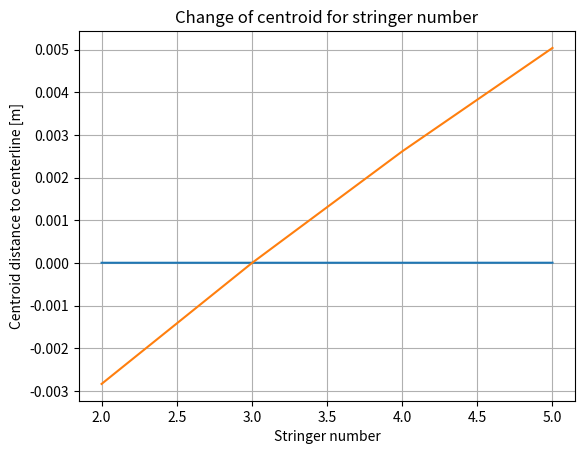
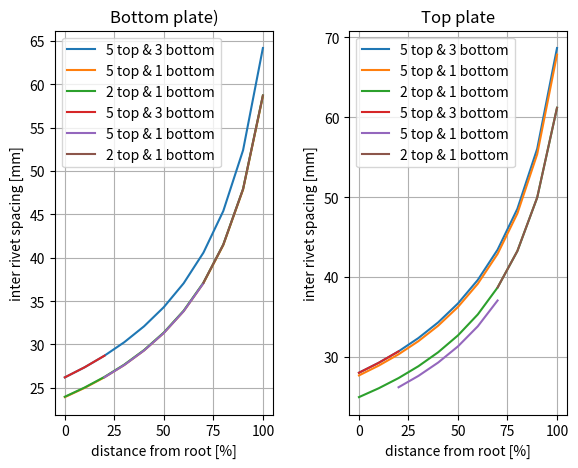

These charts were generated, in order, by the following Python code:
# This is a simple python script for the calculation of the optimal amount of stringers
# for a wing box that is to be designed for the course AE1222-I Design and Construction.
# [redacted]

import math
import matplotlib.pyplot as plt

# variables for rivet spacing [in N]
rivet_load = 2500

# These are the variables for the areas of the cross-sections. [in mm**2]
a_stringer_horizontal = 18.5*1.5
a_stringer_vertical = 20*1.5
a_box_horizontal = 400*0.8
a_box_vertical = 150*0.8

# This is a variables that holds all the solutions ( it holds the solution for 1 stringer, for 2 stringers, ...)
variables_list_3 = {}
variables_list_1 = {}


# The following lines of code will create an object that holds all the variables for a specific number of stringers.
class Values:
    def __init__(self):
        print()
        self.stringerNumber = 0
        self.i_x = 0
        self.centroid = 0
        self.stress_max = 0
        self.rivet_spacing = []

    def add_data(self, n):
        values = calculate_centroid_and_moment_of_inertia(n)  # This returns values in mm (done for verifiability)
        text = "I_y for " + str(n) + " stingers: " + leng(str(values[0] * 10**(-12))) + "m^4, the centroid is then at: "
        text = text + leng(str(values[1])) + "mm above the centerline"
        print(text, end="")
        self.stringerNumber = n
        self.i_x = values[0] * 10**(-12)  # Conversion to m**4
        self.centroid = values[1] * 10**(-3)  # conversion to m

# This adds the stress value to object
    def add_stress(self, stress_to_add):
        self.stress_max = stress_to_add

    def add_rivet_spacing(self, rivet_spacing):
        self.rivet_spacing = rivet_spacing
        # print(rivet_spacing)


# This adds whitespaces so it is easy to read the values in the command line
def leng(var):
    return var + " "*(20-len(var))


def i_stringer_up(centroid):  # This is the moment of inertia for a the stringer placed at the top
    i_stringer_vertical = 1/12 * 1.5 * 20**3 + 20 * 1.5 * (75 - 10 - 0.8 - centroid) ** 2
    i_stringer_horizontal = 1/12 * 18.5 * 1.5**3 + 18.5 * 1.5 * (75 - 0.75 - 0.8 - centroid) ** 2
    i_total = i_stringer_horizontal + i_stringer_vertical
    return i_total


def i_stringer_down(centroid):  # This is the moment of inertia for a the stringer placed at the bottom
    i_stringer_vertical = 1 / 12 * 1.5 * 20 ** 3 + 20 * 1.5 * (75 - 10 - 0.8 + centroid) ** 2
    i_stringer_horizontal = 1 / 12 * 18.5 * 1.5 ** 3 + 18.5 * 1.5 * (75 - 0.75 - 0.8 + centroid) ** 2
    i_total = i_stringer_horizontal + i_stringer_vertical
    return i_total


def calculate_centroid_and_moment_of_inertia(n):  # All values are in mm (or mm**4 for i)
    sum_area_distance = a_box_horizontal*(75-0.4)*(top_plate-1)+(n-bottom_stringers)*a_stringer_horizontal*(75.0-0.8-0.75)
    sum_area_distance += (n-bottom_stringers)*a_stringer_vertical*(75-10-0.8)
    sum_area = (n+bottom_stringers+4)*a_stringer_horizontal+(n+4+bottom_stringers)*a_stringer_vertical
    sum_area += 2*a_box_horizontal + 2*a_box_vertical

    centroid = sum_area_distance / sum_area

    i_box_vertical = 1 / 12 * 0.8 * 150 ** 3
    i_box_horizontal = 1 / 12 * 400 * 0.8 ** 3 + 400 * 0.8 * (75 - 0.4) ** 2
    i_box = (1+top_plate) * i_box_horizontal + 2 * i_box_vertical

    i_stringers_bottom = i_stringer_down(centroid) * (bottom_stringers+2)
    i_stringers_top = i_stringer_up(centroid) * (2+n)

    i_total = i_stringers_top + i_stringers_bottom + i_box
    return [i_total, centroid]


def calculate_stress(data_given):
    stress = 3450 * (0.075 - data_given.centroid) / data_given.i_x
    print(", the stress is then " + str(stress*10**(-6)) + " MPa")
    return stress


def calculate_spacing(data_given):
    n = 12  # The number of section designed
    spacing_bottom = []  # Empty variable that is declared to place data from the calculations into.
    spacing_top = []
    for i in range(0, n-1):
        s = 162088 * math.sqrt(data_given.i_x / ((0.075 + data_given.centroid) * rivet_load * (1.385 - i*1.385/n)))
        spacing_bottom.append(s)
    for i in range(0, n-1):
        s = 162088 * math.sqrt(data_given.i_x / ((0.075 - data_given.centroid) * rivet_load * (1.385 - i * 1.385 / n)))
        spacing_top.append(s)
    return [spacing_bottom, spacing_top]


# This is the number of stringers which EXCLUDES the corners
# For code simplicity I opted to only iterate on the top number of stringers, taking the bottom stringers
# as a constant that can easily be change by hand. The number of top plate is also placed here for easy changing.
# We were not considering adding a second one, but this is present for the moment of inertia calculations after
# buckling.
bottom_stringers = 3
top_plate = 1


# Loop that starts the calculations for stringers between 0 and 9
moment_of_inertia = []

# All the calculations for 3 stringers at the bottom
for x in range(2, 6):
    variables_list_3[x] = Values()
    variables_list_3[x].add_data(x)
    variables_list_3[x].add_stress(calculate_stress(variables_list_3[x]))
    spacing = calculate_spacing(variables_list_3[x])
    variables_list_3[x].add_rivet_spacing(spacing)
    moment_of_inertia.append(variables_list_3[x].stress_max)

# Moment of Inertia change for stringer number
n = range(2, 6)
moment_of_inertia = []
moment_of_inertia.append(variables_list_3[2].i_x)
moment_of_inertia.append(variables_list_3[3].i_x)
moment_of_inertia.append(variables_list_3[4].i_x)
moment_of_inertia.append(variables_list_3[5].i_x)
plt.plot(n, moment_of_inertia)
plt.title('Change of moment of inertia for stringer number')
plt.xlabel('Stringer number')
plt.ylabel('Moment of Inertia [m^4]')
plt.grid(True)
plt.show()

# Centroid change for stringer number
n = range(2, 6)
centroid = []
centroid.append(variables_list_3[2].centroid)
centroid.append(variables_list_3[3].centroid)
centroid.append(variables_list_3[4].centroid)
centroid.append(variables_list_3[5].centroid)
plt.plot(n, centroid)
plt.title('Change of centroid for stringer number')
plt.xlabel('Stringer number')
plt.ylabel('Centroid distance to centerline [m]')
plt.grid(True)
plt.show()


# All the calculations for 1 stringer at the bottom
for x in range(2, 6):
    bottom_stringers = 1
    variables_list_1[x] = Values()
    variables_list_1[x].add_data(x)
    variables_list_1[x].add_stress(calculate_stress(variables_list_1[x]))
    spacing = calculate_spacing(variables_list_1[x])
    variables_list_1[x].add_rivet_spacing(spacing)
    moment_of_inertia.append(variables_list_1[x].stress_max)


# PLOT WITHOUT THE CUT OFF   PLOT WITHOUT THE CUT OFF   PLOT WITHOUT THE CUT OFF   PLOT WITHOUT THE CUT OFF
n = range(0, 110, 10)

title = 'Optimal inter-rivet spacing variation for ' + str(variables_list_3[5].stringerNumber) + " stringers"
plt.figure(title)

plt.subplot(121)  # approx 20 % of the length [highest moment]
plt.plot(n, variables_list_3[5].rivet_spacing[0], label="5 top & 3 bottom")

plt.subplot(122)
plt.plot(n, variables_list_3[5].rivet_spacing[1], label="5 top & 3 bottom")


plt.subplot(121)  # approx 50% of the length
plt.plot(n, variables_list_1[5].rivet_spacing[0], label="5 top & 1 bottom")

plt.subplot(122)
plt.plot(n, variables_list_1[5].rivet_spacing[1], label="5 top & 1 bottom")


plt.subplot(121)  # approx 30% of the length [smallest moment]
plt.plot(n, variables_list_1[2].rivet_spacing[0], label="2 top & 1 bottom")
plt.title('Bottom plate)')
plt.xlabel('distance from root [%]')
plt.ylabel('inter rivet spacing [mm]')
plt.grid(True)
plt.legend()

plt.subplot(122)
plt.plot(n, variables_list_1[2].rivet_spacing[1], label="2 top & 1 bottom")

plt.title('Top plate')
plt.xlabel('distance from root [%]')
plt.ylabel('inter rivet spacing [mm]')
plt.grid(True)

plt.subplots_adjust(top=0.90, bottom=0.10, left=0.10, right=0.90, hspace=0.3, wspace=0.35)
plt.legend()
plt.show()


# PLOT WITH CUT OFF  PLOT WITH CUT OFF   PLOT WITH CUT OFF   PLOT WITH CUT OFF   PLOT WITH CUT OFF
title = 'Optimal inter-rivet spacing variation for ' + str(variables_list_3[5].stringerNumber) + " stringers"
plt.figure(title)

plt.subplot(121)  # approx 20 % of the length [highest moment]
n_new = [0, 10, 20]
spacing_new = []
spacing_new.append(variables_list_3[5].rivet_spacing[0][0])
spacing_new.append(variables_list_3[5].rivet_spacing[0][1])
spacing_new.append(variables_list_3[5].rivet_spacing[0][2])
plt.plot(n_new, spacing_new, label="5 top & 3 bottom")

plt.subplot(122)
n_new = [0, 10, 20]
spacing_new = []
spacing_new.append(variables_list_3[5].rivet_spacing[1][0])
spacing_new.append(variables_list_3[5].rivet_spacing[1][1])
spacing_new.append(variables_list_3[5].rivet_spacing[1][2])
plt.plot(n_new, spacing_new, label="5 top & 3 bottom")


plt.subplot(121)  # approx 50% of the length
n_new = [20, 30, 40, 50, 60, 70]
spacing_new = []
spacing_new.append(variables_list_1[5].rivet_spacing[0][2])
spacing_new.append(variables_list_1[5].rivet_spacing[0][3])
spacing_new.append(variables_list_1[5].rivet_spacing[0][4])
spacing_new.append(variables_list_1[5].rivet_spacing[0][5])
spacing_new.append(variables_list_1[5].rivet_spacing[0][6])
spacing_new.append(variables_list_1[5].rivet_spacing[0][7])
plt.plot(n_new, spacing_new, label="5 top & 1 bottom")

plt.subplot(122)
n_new = [20, 30, 40, 50, 60, 70]
spacing_new = []
spacing_new.append(variables_list_1[5].rivet_spacing[0][2])
spacing_new.append(variables_list_1[5].rivet_spacing[0][3])
spacing_new.append(variables_list_1[5].rivet_spacing[0][4])
spacing_new.append(variables_list_1[5].rivet_spacing[0][5])
spacing_new.append(variables_list_1[5].rivet_spacing[0][6])
spacing_new.append(variables_list_1[5].rivet_spacing[0][7])
plt.plot(n_new, spacing_new, label="5 top & 1 bottom")


plt.subplot(121)  # approx 30% of the length [smallest moment]
n_new = [70, 80, 90, 100]
spacing_new = []
spacing_new.append(variables_list_1[2].rivet_spacing[0][7])
spacing_new.append(variables_list_1[2].rivet_spacing[0][8])
spacing_new.append(variables_list_1[2].rivet_spacing[0][9])
spacing_new.append(variables_list_1[2].rivet_spacing[0][10])
plt.plot(n_new, spacing_new, label="2 top & 1 bottom")
plt.title('Bottom plate)')
plt.xlabel('distance from root [%]')
plt.ylabel('inter rivet spacing [mm]')
plt.grid(True)
plt.legend()

plt.subplot(122)
n_new = [70, 80, 90, 100]
spacing_new = []
spacing_new.append(variables_list_1[2].rivet_spacing[1][7])
spacing_new.append(variables_list_1[2].rivet_spacing[1][8])
spacing_new.append(variables_list_1[2].rivet_spacing[1][9])
spacing_new.append(variables_list_1[2].rivet_spacing[1][10])
plt.plot(n_new, spacing_new, label="2 top & 1 bottom")
plt.title('Top plate')
plt.xlabel('distance from root [%]')
plt.ylabel('inter rivet spacing [mm]')
plt.grid(True)

plt.subplots_adjust(top=0.90, bottom=0.10, left=0.10, right=0.90, hspace=0.3, wspace=0.35)
plt.legend()
plt.show()
